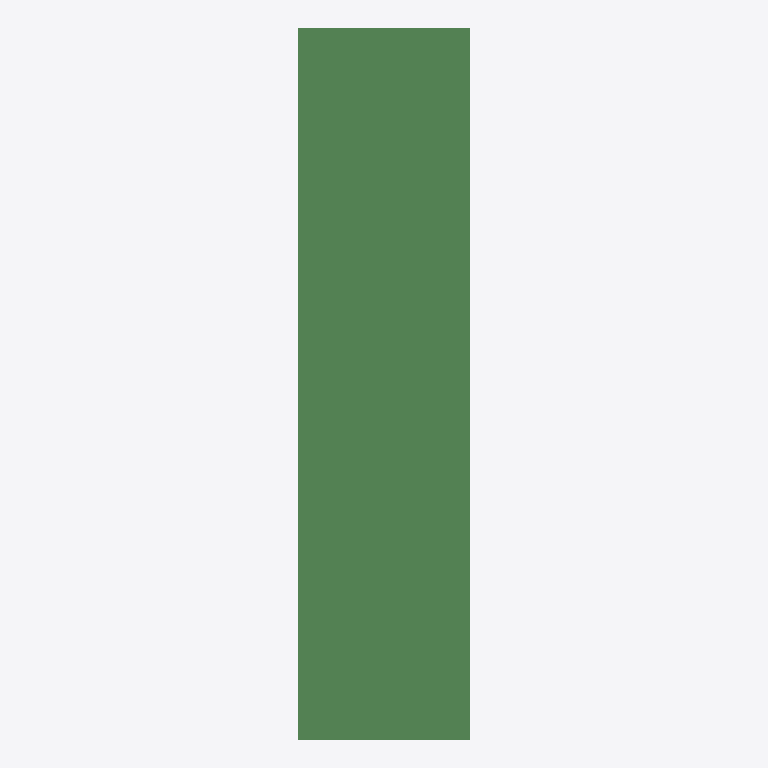
Plan cut of the same IFC building model at storey 'L1' (level 0.00 m, cut at 1.40 m), seen from above with north up, elements coloured by IFC class: 6 beams (green). Cut surfaces are drawn darker.
Extent 4.0 m × 6.8 m × 18.6 m (x, y, z). Storeys (2): L1 at 0.00 m; L2 at 3.66 m. Elements (49): 42 IfcColumn, 6 IfcBeam, 1 IfcBuildingElementProxy.

HEADER;
FILE_DESCRIPTION(('ViewDefinition [ReferenceView_V1.2]','RevitIdentifiers [ContentGUID: f919af84-b5ad-4f35-8312-497270f6f089, VersionGUID: 6fc6ef24-4037-4ccc-8ceb-ba6246bd9550, NumberOfSaves: 0]','CoordinateReference [CoordinateBase: Shared Coordinates]','ExchangeRequirement [Structural]'),'2;1');
FILE_NAME('M_25_2L_NF_P_Sub.ifc_updated.ifc','2026-06-12T13:41:04+05:30',(''),(''),'ODA SDAI 25.12','Autodesk - Revit 27.0.20.10 (ENU) - 27.0.20.10','');
FILE_SCHEMA(('IFC4'));
ENDSEC;
DATA;
#27=IFCPROJECT('3v6Q_4jQrFDOCIINAF2Gzv',#6,'Project Number',$,$,'Project Name','Project Status',(#22),#2338);
#41=IFCSITE('3v6Q_4jQrFDOCIINAF2Gzx',#6,'The site:1246315',$,$,#40,$,$,.ELEMENT.,(42,21,31,401672),(-71,-3,-24,-345703),0.0,$,$);
#31=IFCBUILDING('3v6Q_4jQrFDOCIINAF2Gzu',#6,'Building Name',$,$,#30,$,'Building Name',.ELEMENT.,$,$,#28);
#34=IFCBUILDINGSTOREY('2JF4e6axWHqu3u0C1FZlmi',#6,'L1',$,$,#33,$,'L1',.ELEMENT.,0.0);
#38=IFCBUILDINGSTOREY('1ZGO8hrFCHqw0v0026FpFv',#6,'L2',$,$,#37,$,'L2',.ELEMENT.,12.0);
#304=IFCBEAM('1lnkyaG3TCp8phkc96hf4X',#6,'Beam#57',$,$,#303,#300,'1246321',.NOTDEFINED.);
#832=IFCBEAM('1lnkyaG3TCp8phkc96hf4j',#6,'Beam#54',$,$,#831,#828,'1246333',.NOTDEFINED.);
#703=IFCBEAM('1lnkyaG3TCp8phkc96hf4g',#6,'Beam#53',$,$,#702,#699,'1246330',.NOTDEFINED.);
#1513=IFCBEAM('1lnkyaG3TCp8phkc96hf7S',#6,'Beam#52',$,$,#1512,#1509,'1246348',.NOTDEFINED.);
#480=IFCBEAM('1lnkyaG3TCp8phkc96hf4b',#6,'Beam#56',$,$,#479,#476,'1246325',.NOTDEFINED.);
#1478=IFCBEAM('1lnkyaG3TCp8phkc96hf7R',#6,'Beam#59',$,$,#1477,#1474,'1246347',.NOTDEFINED.);
ENDSEC;
